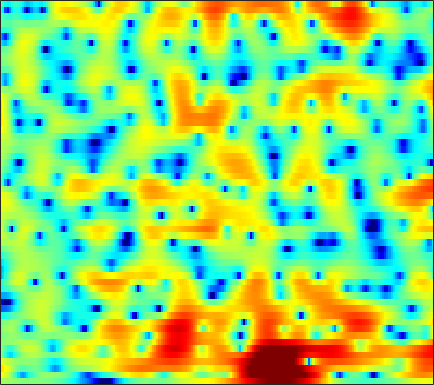

The table this chart was drawn from, first rows:
1.2262, 1.1864, 1.1026, 0.99078, 0.89414, 0.75155, 0.59796, 0.48711, 0.35343, 0.24037, 0.15424, 0.1074, 0.068199, 0.049505, 0.049269, 0.056147, 0.062338, 0.06281, 0.054937, 0.027055, -0.026349, -0.087975, -0.2056, -0.37386
4.864, 4.323, 3.447, 2.366, 1.401, -0.1271, -1.982, -3.612, -6.051, -8.288, -8.892, -7.941, -6.006, -4.202, -3.082, -1.896, -1.007, -0.4993, 0.002963, 0.342, 0.549, 0.6352, 0.6737, 0.6402
6.202, 5.617, 4.739, 3.755, 2.952, 1.817, 0.6522, -0.1805, -1.124, -1.738, -1.948, -1.868, -1.576, -1.211, -0.9692, -0.766, -0.7457, -0.8749, -1.257, -1.901, -2.841, -3.761, -5.289, -7.075
4.21, 3.641, 2.904, 2.226, 1.779, 1.279, 0.9028, 0.7009, 0.5334, 0.4608, 0.4485, 0.4591, 0.4744, 0.4585, 0.41, 0.2663, 0.003509, -0.2776, -0.7783, -1.428, -2.227, -2.918, -3.917, -4.886
0.5621, -0.9792, -3.297, -5.552, -6.521, -6.045, -4.368, -3.038, -1.517, -0.3276, 0.5626, 1.06, 1.537, 1.812, 1.903, 1.883, 1.714, 1.505, 1.139, 0.6909, 0.2181, -0.1186, -0.4941, -0.7289
0.6598, -0.434, -1.945, -3.172, -3.575, -3.172, -2.009, -0.998, 0.2546, 1.282, 2.054, 2.479, 2.847, 2.99, 2.962, 2.747, 2.319, 1.844, 0.9657, -0.2273, -1.758, -3.168, -5.388, -7.628
0.3726, 0.4063, 0.4425, 0.4953, 0.5627, 0.6875, 0.8634, 1.021, 1.234, 1.419, 1.573, 1.66, 1.717, 1.688, 1.599, 1.379, 1.019, 0.6516, -0.01395, -0.8929, -2.001, -2.968, -4.329, -5.446
-0.8531, -0.2943, 0.2291, 0.5514, 0.6884, 0.7431, 0.6398, 0.4733, 0.1397, -0.2707, -0.6911, -0.9553, -1.15, -1.111, -0.9428, -0.601, -0.2327, 0.0162, 0.2586, 0.3759, 0.3564, 0.2853, 0.1565, 0.04475
-0.2611, 0.3834, 1.003, 1.349, 1.436, 1.31, 0.8665, 0.2903, -0.8784, -2.673, -5.457, -8.621, -14.71, -12.48, -8.012, -4.091, -1.578, -0.2605, 0.9787, 1.782, 2.223, 2.36, 2.335, 2.126
-1.033, -0.5367, 0.04466, 0.4882, 0.7, 0.8073, 0.7083, 0.5018, 0.03903, -0.6153, -1.401, -1.947, -2.312, -1.991, -1.343, -0.2187, 0.9, 1.614, 2.312, 2.718, 2.833, 2.74, 2.307, 1.529
-5.077, -4.583, -3.937, -3.27, -2.776, -2.134, -1.514, -1.087, -0.5713, -0.1193, 0.3008, 0.5951, 0.9755, 1.381, 1.703, 2.123, 2.495, 2.723, 2.909, 2.917, 2.728, 2.442, 1.832, 0.9491
-11.12, -11.09, -10.91, -10.15, -9.111, -7.365, -5.546, -4.286, -2.807, -1.559, -0.4996, 0.184, 0.9571, 1.596, 1.997, 2.429, 2.738, 2.896, 3.006, 2.989, 2.826, 2.607, 2.191, 1.638
-14.54, -16.85, -22.54, -23.65, -17.27, -11.73, -8.104, -6.068, -3.938, -2.278, -0.9787, -0.1933, 0.6792, 1.373, 1.785, 2.222, 2.549, 2.713, 2.844, 2.878, 2.816, 2.691, 2.447, 2.091
-8.411, -8.417, -8.164, -7.567, -6.825, -5.541, -4.143, -3.159, -1.986, -0.9888, -0.1894, 0.273, 0.7522, 1.103, 1.306, 1.546, 1.781, 1.953, 2.154, 2.309, 2.393, 2.393, 2.287, 2.051
-4.409, -3.883, -3.114, -2.295, -1.657, -0.8253, -0.09081, 0.3763, 0.8538, 1.097, 1.103, 0.9435, 0.4993, -0.123, -0.5926, -1.031, -1.007, -0.644, 0.1131, 0.8808, 1.49, 1.791, 1.94, 1.837
-4.539, -3.163, -1.518, -0.04783, 0.9028, 1.938, 2.702, 3.097, 3.357, 3.256, 2.714, 1.975, 0.394, -2.203, -5.337, -13.89, -15.95, -7.787, -2.991, -0.3987, 1.04, 1.599, 1.804, 1.471
-8.907, -6.319, -3.567, -1.408, -0.1143, 1.245, 2.256, 2.794, 3.212, 3.323, 3.104, 2.723, 1.967, 0.9773, 0.205, -0.5781, -0.7853, -0.4937, 0.1814, 0.8086, 1.178, 1.203, 0.8566, -0.02225
-8.861, -7.051, -4.871, -2.992, -1.806, -0.4956, 0.5473, 1.152, 1.726, 2.082, 2.25, 2.253, 2.142, 1.941, 1.775, 1.579, 1.41, 1.312, 1.208, 1.08, 0.8676, 0.6167, 0.1359, -0.5243
-6.859, -5.614, -4.059, -2.7, -1.808, -0.7658, 0.08184, 0.5934, 1.139, 1.516, 1.748, 1.847, 1.883, 1.843, 1.768, 1.625, 1.465, 1.322, 1.114, 0.8814, 0.6065, 0.3711, 0.009496, -0.3888
-4.154, -3.295, -2.231, -1.303, -0.6803, 0.04716, 0.6352, 0.9907, 1.365, 1.612, 1.731, 1.755, 1.703, 1.573, 1.432, 1.204, 0.966, 0.788, 0.5502, 0.3247, 0.108, -0.05069, -0.2766, -0.5396
-1.298, -0.7436, -0.1054, 0.4546, 0.8325, 1.25, 1.594, 1.798, 1.966, 2.026, 1.965, 1.823, 1.517, 1.083, 0.7063, 0.1693, -0.3628, -0.6883, -0.9919, -1.13, -1.135, -1.1, -1.048, -1.064
1.331, 1.508, 1.655, 1.785, 1.881, 2.031, 2.224, 2.376, 2.516, 2.54, 2.389, 2.11, 1.485, 0.522, -0.4319, -2.007, -3.813, -5.005, -5.666, -5.048, -3.867, -3.027, -2.174, -1.648
3.252, 2.76, 1.929, 1.018, 0.4727, 0.2882, 0.7948, 1.424, 2.313, 2.952, 3.208, 3.131, 2.599, 1.515, 0.2288, -2.247, -6.144, -10.69, -14.41, -8.569, -4.792, -3.086, -1.765, -1.182
3.407, 2.247, -0.1266, -4.178, -9.843, -20.47, -6.206, -2.341, 0.6547, 2.413, 3.368, 3.691, 3.69, 3.267, 2.719, 1.768, 0.7541, 0.07447, -0.4562, -0.5358, -0.3735, -0.2684, -0.2897, -0.6932
2.559, 1.943, 0.8623, -0.2769, -1.005, -1.338, -0.837, -0.1328, 0.8839, 1.675, 2.223, 2.43, 2.479, 2.306, 2.077, 1.615, 1.111, 0.7213, 0.2105, -0.2584, -0.6869, -1.022, -1.524, -2.149
2.619, 2.535, 2.332, 2.065, 1.876, 1.707, 1.616, 1.603, 1.624, 1.616, 1.557, 1.455, 1.238, 0.9088, 0.6008, 0.09656, -0.496, -0.9805, -1.684, -2.374, -2.995, -3.367, -3.748, -3.931
3.425, 3.499, 3.468, 3.298, 3.131, 2.832, 2.494, 2.213, 1.784, 1.371, 0.9122, 0.5777, 0.1166, -0.373, -0.801, -1.407, -2.219, -2.961, -4.164, -5.625, -7.217, -8.184, -8.521, -7.625
4.406, 4.385, 4.202, 3.904, 3.583, 3.043, 2.377, 1.791, 0.9056, -0.06839, -1.027, -1.665, -2.288, -2.602, -2.717, -2.916, -3.318, -3.908, -5.178, -7.371, -11.12, -15.95, -20.08, -11.78
4.427, 4.131, 3.639, 3.104, 2.618, 1.925, 1.008, 0.1673, -1.319, -3.443, -6.318, -9.001, -11.11, -8.949, -6.694, -4.648, -3.367, -2.926, -2.844, -3.153, -3.645, -3.916, -3.821, -3.159
2.726, 1.799, 0.6517, -0.245, -0.5992, -0.8149, -1.013, -1.343, -2.134, -3.532, -5.525, -7.222, -8.302, -6.58, -4.71, -2.548, -1.052, -0.2946, 0.3014, 0.5654, 0.5974, 0.5035, 0.3459, 0.1844
-0.21, -3, -8.582, -13.74, -10.03, -5.787, -3.341, -2.299, -1.463, -1.025, -0.7585, -0.5512, -0.128, 0.5145, 1.09, 1.863, 2.543, 2.919, 3.213, 3.192, 2.853, 2.377, 1.37, -0.08754
-0.2313, -2.056, -4.432, -5.962, -5.973, -5.188, -4.213, -3.548, -2.748, -1.942, -1.098, -0.4237, 0.4962, 1.361, 1.966, 2.669, 3.204, 3.469, 3.604, 3.457, 2.978, 2.379, 1.173, -0.5944
0.8511, -0.1105, -1.438, -2.749, -3.71, -4.992, -6.317, -7.168, -7.624, -6.841, -5.068, -3.601, -1.784, -0.2566, 0.6771, 1.687, 2.401, 2.762, 3.009, 3.018, 2.78, 2.452, 1.826, 1.07
1.552, 0.8403, -0.323, -1.735, -3.057, -5.314, -8.567, -12.42, -21.68, -15.05, -8.637, -5.7, -2.965, -1.002, 0.1209, 1.255, 2.061, 2.483, 2.825, 2.936, 2.853, 2.666, 2.309, 1.835
1.881, 1.45, 0.7232, -0.2142, -1.003, -2.2, -3.383, -4.165, -4.668, -4.403, -3.464, -2.553, -1.316, -0.2052, 0.5293, 1.303, 1.897, 2.205, 2.46, 2.521, 2.402, 2.2, 1.784, 1.198
1.898, 1.76, 1.442, 1.008, 0.6206, 0.1036, -0.382, -0.6546, -0.8783, -0.8782, -0.6792, -0.4305, -0.01423, 0.4464, 0.7627, 1.164, 1.468, 1.632, 1.743, 1.729, 1.554, 1.314, 0.7996, 0.0605
2.139, 2.163, 2.003, 1.702, 1.392, 0.9521, 0.5151, 0.2418, -0.04698, -0.1948, -0.219, -0.164, -0.02179, 0.1637, 0.3042, 0.503, 0.6703, 0.7827, 0.882, 0.9174, 0.8543, 0.7122, 0.3668, -0.2038
3.178, 3.09, 2.72, 2.094, 1.53, 0.6571, -0.2006, -0.7826, -1.332, -1.61, -1.629, -1.533, -1.357, -1.212, -1.101, -1.036, -0.9246, -0.8108, -0.5594, -0.2398, 0.113, 0.3341, 0.5359, 0.5328
4.877, 4.405, 3.469, 2.154, 0.9041, -1.121, -3.525, -5.396, -7.097, -6.968, -5.715, -4.787, -3.941, -3.604, -3.695, -4.181, -4.842, -5.137, -4.718, -3.402, -1.812, -0.7044, 0.4663, 1.29
5.95, 5.128, 3.718, 1.921, 0.204, -2.617, -6.416, -10.41, -16.34, -13.03, -8.831, -6.912, -5.574, -5.229, -5.735, -7.463, -11.44, -18.55, -18.41, -8.698, -4.182, -1.982, 0.01195, 1.36
5.947, 4.954, 3.367, 1.507, 4.4597e-05, -2.111, -4.02, -5.244, -6.08, -6.071, -5.471, -4.877, -4.19, -3.857, -3.901, -4.189, -4.679, -4.867, -4.421, -3.225, -1.745, -0.737, 0.4082, 1.22
5.864, 4.749, 2.951, 0.7528, -1.187, -4.07, -6.944, -8.089, -7.65, -5.971, -4.258, -3.213, -2.101, -1.356, -0.918, -0.5931, -0.3812, -0.2173, -0.01484, 0.2774, 0.602, 0.8349, 1.066, 1.142
5.643, 4.638, 2.962, 0.8273, -1.218, -4.818, -9.814, -12.87, -9.372, -5.317, -2.645, -1.261, 0.01165, 0.8471, 1.225, 1.458, 1.505, 1.431, 1.248, 1.005, 0.7621, 0.6134, 0.3826, 0.1079
4.288, 3.624, 2.652, 1.582, 0.8227, -0.1305, -0.8268, -0.9564, -0.6712, -0.001577, 0.8086, 1.353, 1.884, 2.136, 2.082, 1.787, 1.162, 0.4849, -0.5706, -1.731, -2.699, -3.15, -3.281, -3.116
1.514, 0.8983, 0.3584, 0.2466, 0.3858, 0.814, 1.35, 1.782, 2.337, 2.852, 3.243, 3.428, 3.479, 3.232, 2.844, 1.976, 0.5981, -0.8307, -3.478, -7.389, -13.36, -16.2, -11.21, -7.595
-4.107, -6.677, -9.072, -6.58, -3.969, -1.17, 0.8547, 1.952, 3.081, 3.859, 4.326, 4.485, 4.439, 4.094, 3.641, 2.696, 1.369, 0.09894, -2.034, -4.52, -6.855, -7.73, -7.246, -6.061
-4.909, -6.751, -8.101, -6.273, -4.102, -1.509, 0.4797, 1.629, 2.769, 3.537, 3.995, 4.149, 4.116, 3.836, 3.449, 2.74, 1.841, 1.053, -0.0965, -1.249, -2.266, -2.9, -3.505, -3.974
-1.7, -1.777, -1.632, -1.116, -0.5286, 0.3808, 1.303, 1.936, 2.614, 3.1, 3.373, 3.437, 3.34, 3.037, 2.68, 2.074, 1.325, 0.6969, -0.1766, -1.067, -1.928, -2.523, -3.299, -4.067
-0.4052, -0.1921, 0.1542, 0.5821, 0.9619, 1.485, 2.01, 2.372, 2.767, 3.031, 3.136, 3.093, 2.872, 2.446, 2.006, 1.269, 0.3762, -0.3569, -1.357, -2.335, -3.206, -3.744, -4.357, -4.859
-0.1603, 0.08079, 0.4576, 0.9034, 1.299, 1.845, 2.367, 2.713, 3.102, 3.342, 3.399, 3.308, 2.985, 2.414, 1.821, 0.7755, -0.5633, -1.742, -3.489, -5.259, -6.61, -7.112, -7.024, -6.498
-1.296, -1.256, -0.9688, -0.3577, 0.2516, 1.192, 2.113, 2.727, 3.381, 3.819, 4.009, 3.981, 3.691, 3.102, 2.431, 1.191, -0.5318, -2.258, -5.412, -10.26, -20.23, -21.54, -12.13, -8.203
-5.578, -6.944, -7.551, -5.7, -3.725, -1.265, 0.7047, 1.85, 2.99, 3.764, 4.209, 4.335, 4.244, 3.853, 3.356, 2.408, 1.132, -0.04442, -1.94, -3.977, -5.562, -5.995, -5.51, -4.584
-8.002, -10.95, -13.64, -9.425, -6.125, -2.866, -0.5914, 0.6824, 1.944, 2.802, 3.347, 3.573, 3.666, 3.53, 3.297, 2.836, 2.224, 1.698, 0.9582, 0.2414, -0.3601, -0.7018, -1.014, -1.305
-3.225, -3.585, -3.664, -3.181, -2.525, -1.514, -0.5209, 0.1629, 0.8988, 1.436, 1.787, 1.957, 2.062, 2.064, 2.008, 1.88, 1.677, 1.492, 1.275, 1.062, 0.8633, 0.7352, 0.5419, 0.2822
-0.8365, -1.187, -1.487, -1.568, -1.444, -1.19, -0.8813, -0.7028, -0.521, -0.4322, -0.4433, -0.4796, -0.5184, -0.4989, -0.457, -0.4033, -0.3422, -0.2943, -0.2252, -0.06968, 0.2009, 0.4541, 0.8085, 1.145
-0.7188, -1.709, -2.801, -3.294, -3.261, -2.849, -2.459, -2.374, -2.583, -3.194, -4.065, -4.736, -5.213, -5.038, -4.63, -4.109, -3.822, -3.785, -3.91, -3.74, -2.877, -1.854, -0.2697, 1.185
-2.399, -5.574, -12.19, -14.33, -9.716, -5.971, -4.22, -3.71, -4.079, -5.659, -8.891, -13.38, -24.99, -13.81, -9.808, -7.388, -6.901, -7.686, -10.74, -18.97, -12.96, -6.926, -2.224, 0.807
-0.6876, -2.374, -4.467, -5.228, -4.777, -3.675, -2.931, -2.76, -3.082, -4.013, -5.418, -6.483, -7.296, -6.93, -6.246, -5.377, -5.021, -5.153, -5.513, -5.571, -4.351, -2.767, -0.5, 1.451
